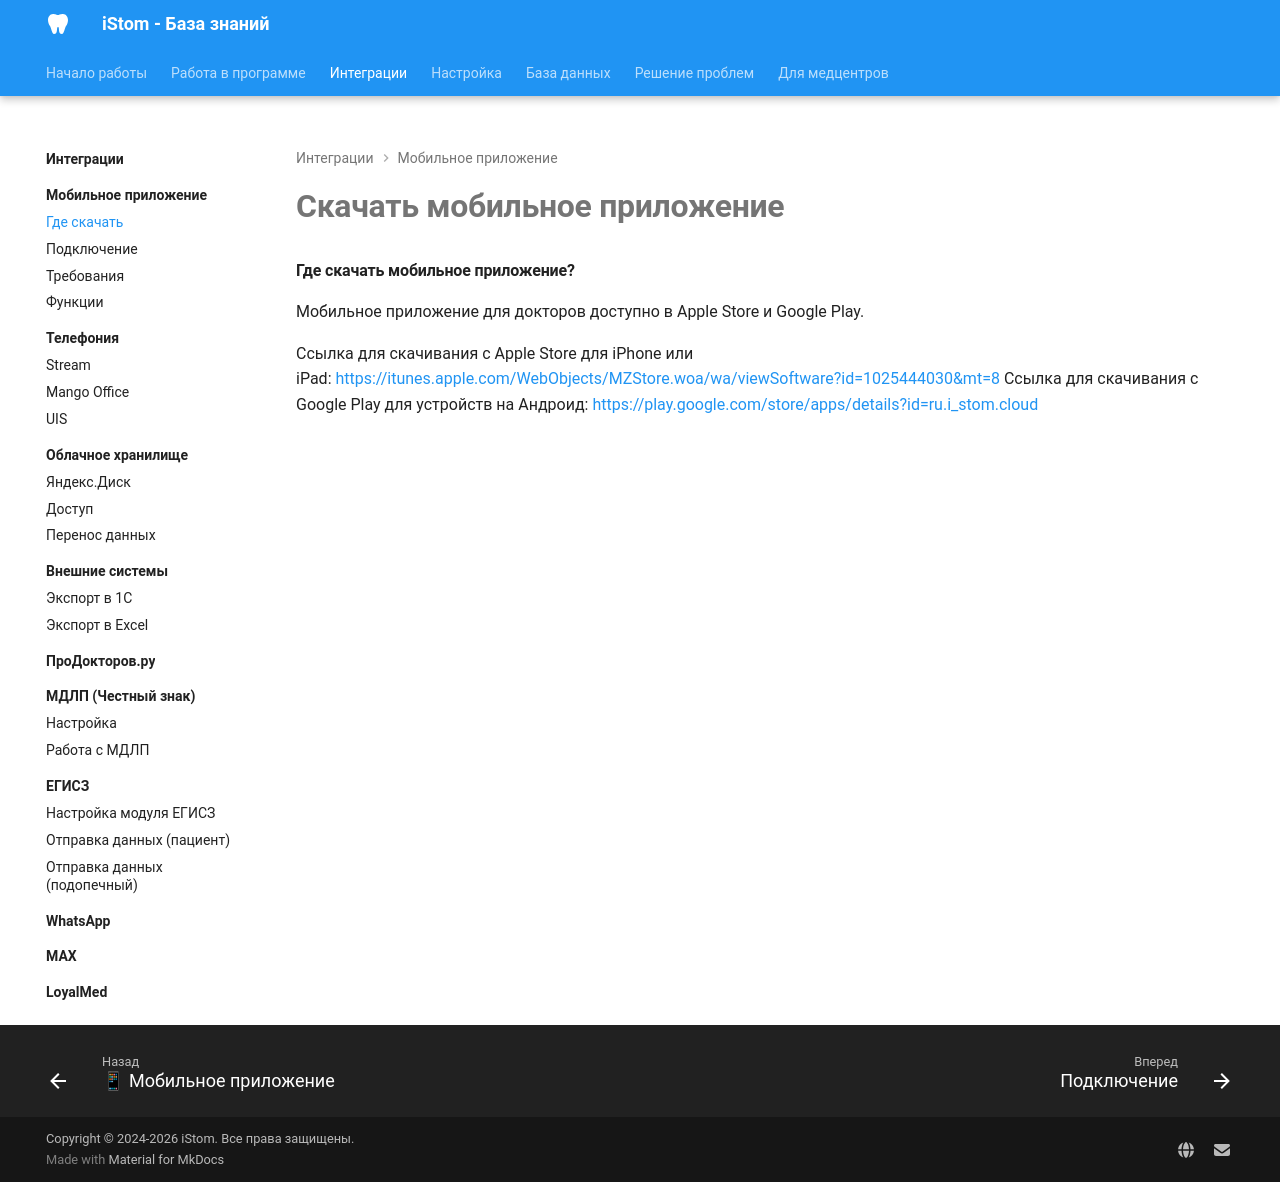

repository: boodaloo/istom-docs · page: integrations/mobile-app/download/index.html · generator: mkdocs

# Скачать мобильное приложение

#### Где скачать мобильное приложение?

Мобильное приложение для докторов доступно в Apple Store и Google Play.

Ссылка для скачивания с Apple Store для iPhone или iPad: <https://itunes.apple.com/WebObjects/MZStore.woa/wa/viewSoftware?id=1025444030&mt=8>
Ссылка для скачивания с Google Play для устройств на Андроид: <https://play.google.com/store/apps/details?id=ru.i_stom.cloud>
